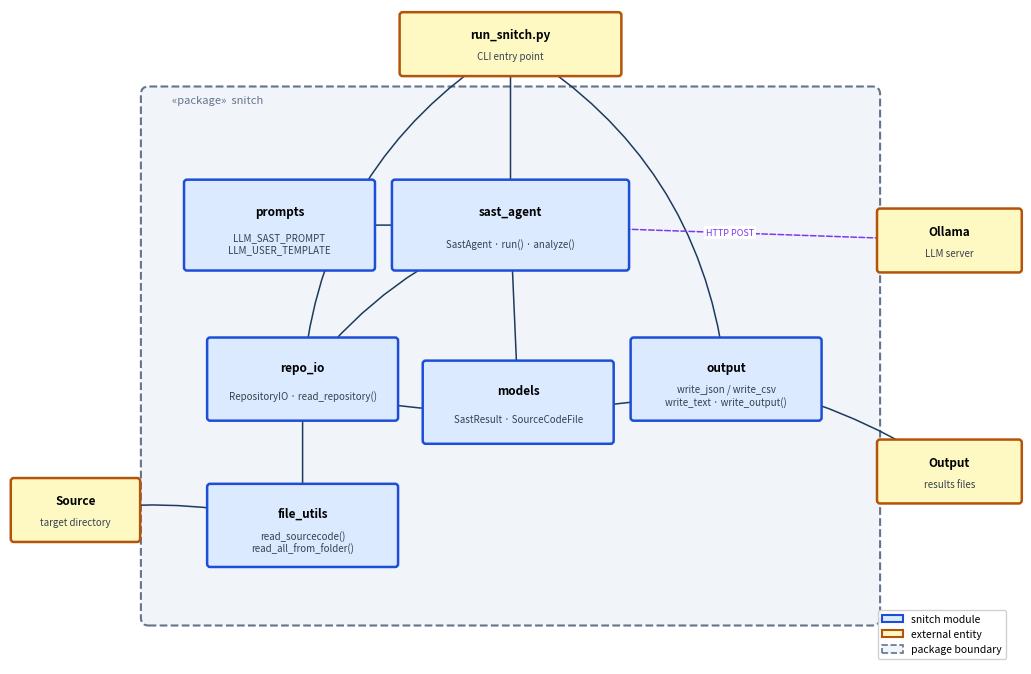

This figure's Python source:
#!/usr/bin/env python3
"""generate_diagrams.py — PDF diagrams for the LaTeX paper.

Usage:
    python generate_diagrams.py --diagram snitch-components
    python generate_diagrams.py --diagram all
"""

import argparse
import json
from pathlib import Path

import matplotlib

matplotlib.use("pdf")
import matplotlib.pyplot as plt  # noqa: E402
import matplotlib.patches as mpatches  # noqa: E402
from matplotlib.patches import FancyBboxPatch  # noqa: E402

DIAGRAMS_DIR = Path("diagrams")

# ---------------------------------------------------------------------------
# Color palette
# ---------------------------------------------------------------------------

_BLUE = dict(fc="#dbeafe", ec="#1d4ed8", lw=1.8)  # snitch module
_YELLOW = dict(fc="#fef9c3", ec="#b45309", lw=1.8)  # external entity
_GRAY = dict(fc="#f1f5f9", ec="#64748b", lw=1.5, ls="--")  # pkg boundary

_C_ARROW = "#1e3a5f"
_C_HTTP = "#7c3aed"

# ---------------------------------------------------------------------------
# Shared drawing helpers
# ---------------------------------------------------------------------------


def _save(fig: plt.Figure, name: str, data: dict) -> None:
    """Save figure as PDF and persist source data as JSON."""
    DIAGRAMS_DIR.mkdir(exist_ok=True)
    pdf = DIAGRAMS_DIR / f"{name}.pdf"
    djson = DIAGRAMS_DIR / f"{name}_data.json"
    fig.savefig(str(pdf), format="pdf", bbox_inches="tight")
    plt.close(fig)
    djson.write_text(json.dumps(data, indent=2), encoding="utf-8")
    print(f"  {pdf}  +  {djson.name}")


def _box(
    ax,
    cx: float,
    cy: float,
    w: float,
    h: float,
    title: str,
    subtitle: str = "",
    style: dict = None,
) -> None:
    """Draw a rounded component box centred at (cx, cy)."""
    if style is None:
        style = _BLUE
    ax.add_patch(
        FancyBboxPatch(
            (cx - w / 2, cy - h / 2),
            w,
            h,
            boxstyle="round,pad=0.04",
            facecolor=style["fc"],
            edgecolor=style["ec"],
            linewidth=style.get("lw", 1.5),
            linestyle=style.get("ls", "-"),
            zorder=3,
            clip_on=False,
        )
    )
    if subtitle:
        ax.text(
            cx,
            cy + h * 0.15,
            title,
            ha="center",
            va="center",
            fontsize=8.5,
            fontweight="bold",
            zorder=4,
        )
        ax.text(
            cx,
            cy - h * 0.22,
            subtitle,
            ha="center",
            va="center",
            fontsize=7,
            color="#374151",
            style="italic",
            zorder=4,
        )
    else:
        ax.text(
            cx,
            cy,
            title,
            ha="center",
            va="center",
            fontsize=8.5,
            fontweight="bold",
            zorder=4,
        )


def _arrow(
    ax,
    x1: float,
    y1: float,
    x2: float,
    y2: float,
    label: str = "",
    color: str = _C_ARROW,
    rad: float = 0.0,
    lw: float = 1.1,
    dashed: bool = False,
    shrink: int = 10,
) -> None:
    """Draw a dependency arrow with optional mid-point label."""
    ax.annotate(
        "",
        xy=(x2, y2),
        xytext=(x1, y1),
        arrowprops=dict(
            arrowstyle="->",
            color=color,
            connectionstyle=f"arc3,rad={rad}",
            lw=lw,
            linestyle="dashed" if dashed else "solid",
            shrinkA=shrink,
            shrinkB=shrink,
        ),
        zorder=2,
    )
    if label:
        # Offset label perpendicular to the arc
        mx = (x1 + x2) / 2 + rad * (y2 - y1) * 0.3
        my = (y1 + y2) / 2 - rad * (x2 - x1) * 0.3
        ax.text(
            mx,
            my,
            label,
            ha="center",
            va="center",
            fontsize=6.5,
            color=color,
            zorder=5,
            bbox=dict(fc="white", ec="none", pad=1.5),
        )


# ---------------------------------------------------------------------------
# Diagram: Snitch component diagram
# ---------------------------------------------------------------------------


def diagram_snitch_components() -> None:
    fig, ax = plt.subplots(figsize=(13, 8.5))
    ax.set_xlim(0, 13)
    ax.set_ylim(0, 8.5)
    ax.set_aspect("equal")
    ax.axis("off")

    # Package boundary
    ax.add_patch(
        FancyBboxPatch(
            (1.8, 0.6),
            9.4,
            6.8,
            boxstyle="round,pad=0.1",
            facecolor=_GRAY["fc"],
            edgecolor=_GRAY["ec"],
            linewidth=_GRAY["lw"],
            linestyle=_GRAY["ls"],
            zorder=1,
        )
    )
    ax.text(
        2.1,
        7.28,
        "«package»  snitch",
        fontsize=8,
        color="#64748b",
        style="italic",
        zorder=4,
    )

    # ── External entities ────────────────────────────────────────────────────

    _box(
        ax,
        6.5,
        8.05,
        2.8,
        0.75,
        "run_snitch.py",
        "CLI entry point",
        style=_YELLOW,
    )

    _box(ax, 12.2, 5.5, 1.8, 0.75, "Ollama", "LLM server", style=_YELLOW)

    _box(ax, 0.85, 2.0, 1.6, 0.75, "Source", "target directory", style=_YELLOW)

    _box(ax, 12.2, 2.5, 1.8, 0.75, "Output", "results files", style=_YELLOW)

    # ── Internal components ──────────────────────────────────────────────────

    _box(ax, 6.5, 5.7, 3.0, 1.1, "sast_agent", "SastAgent · run() · analyze()")

    _box(
        ax, 3.5, 5.7, 2.4, 1.1, "prompts", "LLM_SAST_PROMPT\nLLM_USER_TEMPLATE"
    )

    _box(ax, 3.8, 3.7, 2.4, 1.0, "repo_io", "RepositoryIO · read_repository()")

    _box(ax, 6.6, 3.4, 2.4, 1.0, "models", "SastResult · SourceCodeFile")

    _box(
        ax,
        9.3,
        3.7,
        2.4,
        1.0,
        "output",
        "write_json / write_csv\nwrite_text · write_output()",
    )

    _box(
        ax,
        3.8,
        1.8,
        2.4,
        1.0,
        "file_utils",
        "read_sourcecode()\nread_all_from_folder()",
    )

    # ── Dependency arrows ────────────────────────────────────────────────────

    # run_snitch.py → sast_agent
    _arrow(ax, 6.5, 8.05, 6.5, 5.7)

    # run_snitch.py → repo_io (curved left to avoid sast_agent)
    _arrow(ax, 6.5, 8.05, 3.8, 3.7, rad=0.25)

    # run_snitch.py → output (curved right)
    _arrow(ax, 6.5, 8.05, 9.3, 3.7, rad=-0.25)

    # sast_agent → prompts
    _arrow(ax, 6.5, 5.7, 3.5, 5.7)

    # sast_agent → repo_io
    _arrow(ax, 6.5, 5.7, 3.8, 3.7, rad=0.15)

    # sast_agent → models
    _arrow(ax, 6.5, 5.7, 6.6, 3.4)

    # sast_agent → Ollama (HTTP, dashed)
    _arrow(
        ax,
        6.5,
        5.7,
        12.2,
        5.5,
        label="HTTP POST",
        color=_C_HTTP,
        dashed=True,
        shrink=12,
    )

    # repo_io → file_utils
    _arrow(ax, 3.8, 3.7, 3.8, 1.8)

    # repo_io → models (SourceCodeFile)
    _arrow(ax, 3.8, 3.7, 6.6, 3.4, rad=0.15)

    # output → models (reads SastResult)
    _arrow(ax, 9.3, 3.7, 6.6, 3.4, rad=-0.12)

    # file_utils → Source files
    _arrow(ax, 3.8, 1.8, 0.85, 2.0, rad=0.1)

    # output → Output files
    _arrow(ax, 9.3, 3.7, 12.2, 2.5, rad=-0.1)

    # ── Legend ───────────────────────────────────────────────────────────────

    ax.legend(
        handles=[
            mpatches.Patch(
                fc=_BLUE["fc"],
                ec=_BLUE["ec"],
                lw=1.5,
                label="snitch module",
            ),
            mpatches.Patch(
                fc=_YELLOW["fc"],
                ec=_YELLOW["ec"],
                lw=1.5,
                label="external entity",
            ),
            mpatches.Patch(
                fc=_GRAY["fc"],
                ec=_GRAY["ec"],
                lw=1.2,
                ls="dashed",
                label="package boundary",
            ),
        ],
        loc="lower right",
        fontsize=7.5,
        framealpha=0.9,
    )

    # ax.set_title(
    #     "Snitch — Component Diagram",
    #     fontsize=12, fontweight="bold", pad=10,
    # )

    _save(fig, "snitch_components", {"diagram": "snitch-components"})


# ---------------------------------------------------------------------------
# CLI
# ---------------------------------------------------------------------------

DIAGRAMS = {
    "snitch-components": diagram_snitch_components,
}


def build_parser() -> argparse.ArgumentParser:
    p = argparse.ArgumentParser(
        prog="generate_diagrams",
        description="Generate PDF diagrams for the LaTeX paper.",
    )
    p.add_argument(
        "--diagram",
        choices=list(DIAGRAMS.keys()) + ["all"],
        default="all",
        help="Which diagram to generate (default: all)",
    )
    return p


def main() -> None:
    args = build_parser().parse_args()
    targets = (
        list(DIAGRAMS.values())
        if args.diagram == "all"
        else [DIAGRAMS[args.diagram]]
    )
    for fn in targets:
        fn()


if __name__ == "__main__":
    main()
